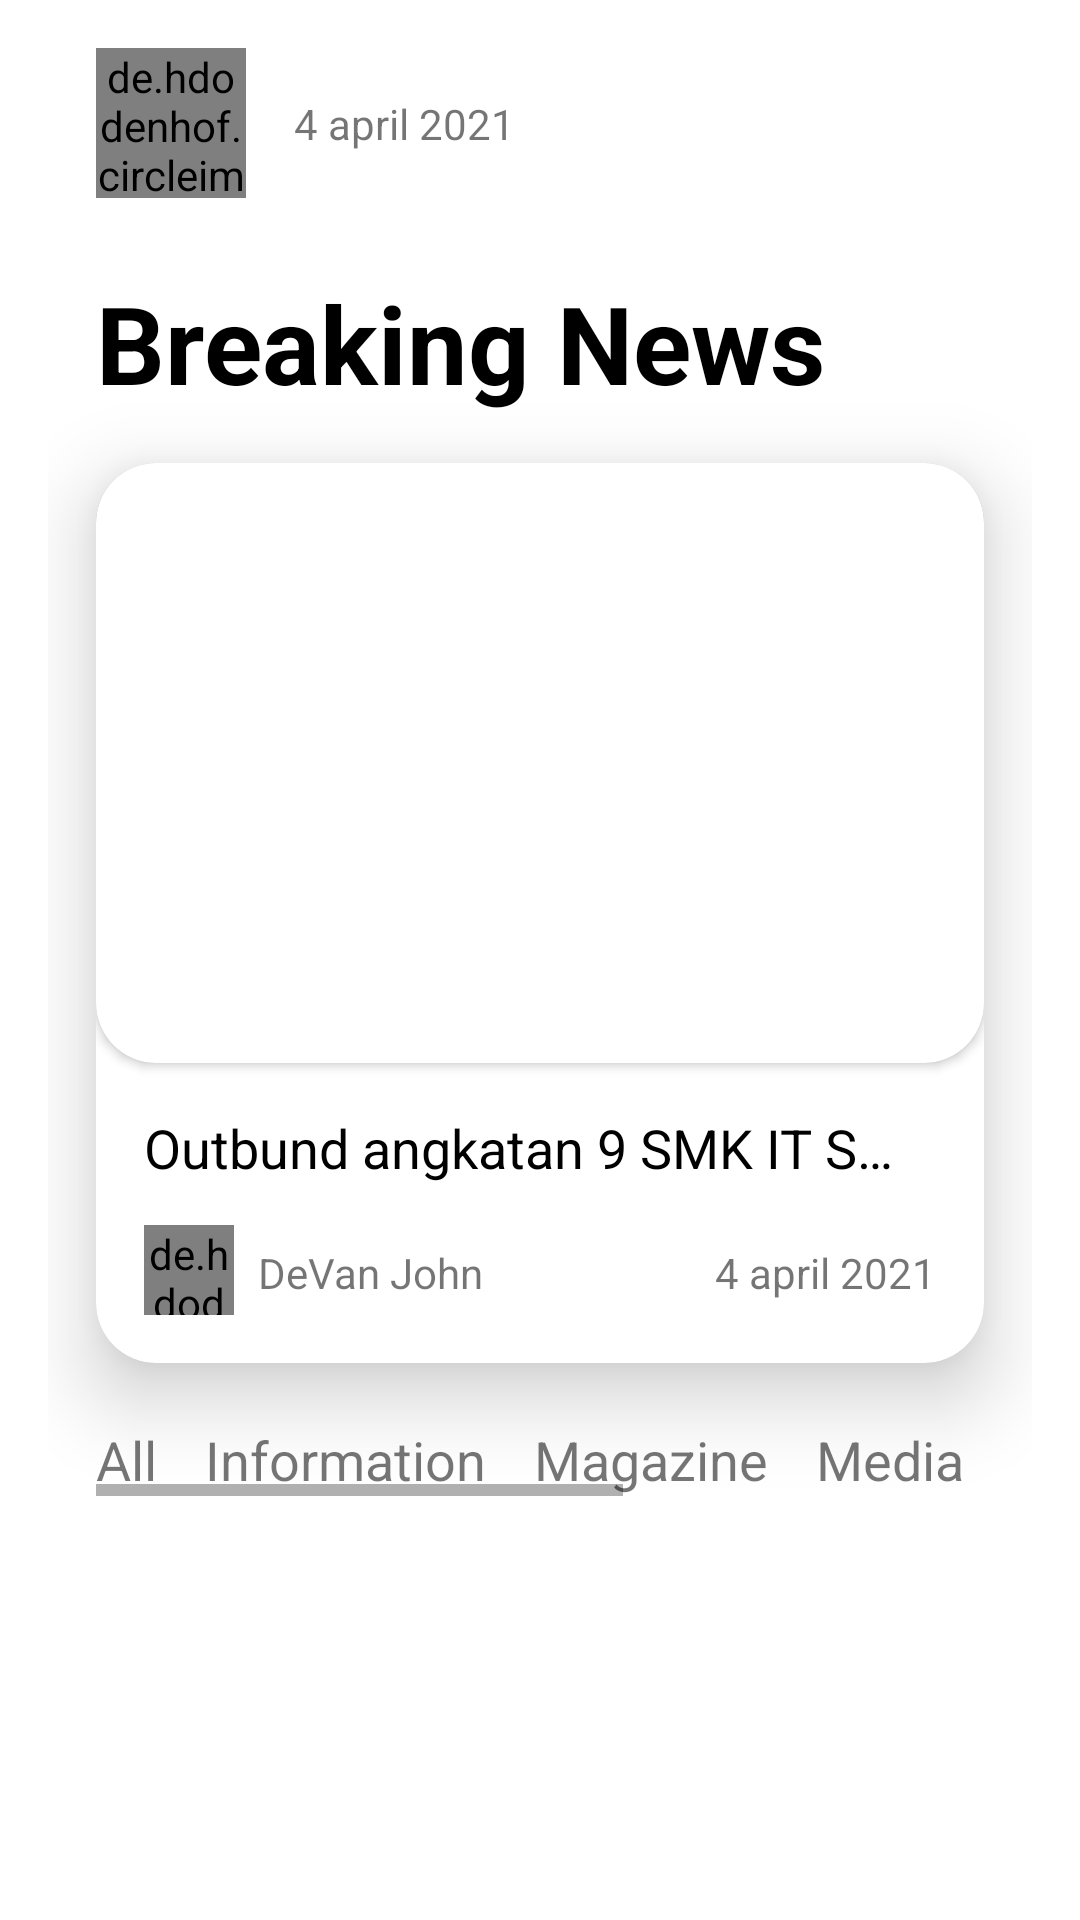

Write the Android layout XML for this screen, with the resource values it uses.
<!-- AndroidManifest.xml: application theme Theme.NewsApp -->
<!-- res/layout/activity_main.xml -->
<?xml version="1.0" encoding="utf-8"?>
<androidx.core.widget.NestedScrollView xmlns:android="http://schemas.android.com/apk/res/android"
    xmlns:app="http://schemas.android.com/apk/res-auto"
    xmlns:tools="http://schemas.android.com/tools"
    android:layout_width="match_parent"
    android:layout_height="match_parent"
    tools:context=".MainActivity"
    >

    <androidx.constraintlayout.widget.ConstraintLayout
        android:layout_width="match_parent"
        android:layout_height="match_parent"
        android:layout_marginStart="16dp"
        android:layout_marginEnd="16dp">

    <de.hdodenhof.circleimageview.CircleImageView
        android:id="@+id/iv_profile_main"
        android:layout_width="50dp"
        android:layout_height="50dp"
        android:layout_marginStart="16dp"
        android:layout_marginTop="16dp"
        android:src="@drawable/ava"
        app:layout_constraintStart_toStartOf="parent"
        app:layout_constraintTop_toTopOf="parent" />

    <TextView
        android:id="@+id/tv_date_main"
        android:layout_width="wrap_content"
        android:layout_height="wrap_content"
        android:layout_marginStart="16dp"
        android:text="@string/txt_date"
        app:layout_constraintBottom_toBottomOf="@+id/iv_profile_main"
        app:layout_constraintStart_toEndOf="@+id/iv_profile_main"
        app:layout_constraintTop_toTopOf="@+id/iv_profile_main" />

    <ImageView
        android:id="@+id/iv_profile_setting"
        android:layout_width="wrap_content"
        android:layout_height="wrap_content"
        android:layout_marginEnd="16dp"
        android:contentDescription="@string/txt_todo"
        app:layout_constraintBottom_toBottomOf="@+id/iv_profile_main"
        app:layout_constraintEnd_toEndOf="parent"
        app:layout_constraintHorizontal_bias="0.95"
        app:layout_constraintStart_toEndOf="@+id/iv_profile_main"
        app:layout_constraintTop_toTopOf="@+id/iv_profile_main"
        app:layout_constraintVertical_bias="0.384"
        app:srcCompat="@drawable/ic_baseline_person_outline" />

    <TextView
        android:id="@+id/tv_breaking"
        android:layout_width="wrap_content"
        android:layout_height="wrap_content"
        android:layout_marginStart="16dp"
        android:layout_marginTop="24dp"
        android:text="@string/txt_breaking_news"
        android:textColor="@color/black"
        android:textSize="36sp"
        android:textStyle="bold"
        app:layout_constraintEnd_toEndOf="parent"
        app:layout_constraintHorizontal_bias="0.0"
        app:layout_constraintStart_toStartOf="parent"
        app:layout_constraintTop_toBottomOf="@+id/iv_profile_main" />

    <androidx.cardview.widget.CardView
        android:id="@+id/cdv_breakingNews"
        android:layout_width="match_parent"
        android:layout_height="300dp"
        android:layout_marginStart="16dp"
        android:layout_marginTop="16dp"
        android:layout_marginEnd="16dp"
        app:cardCornerRadius="20dp"
        app:cardElevation="16dp"
        app:layout_constraintEnd_toEndOf="parent"
        app:layout_constraintStart_toStartOf="parent"
        app:layout_constraintTop_toBottomOf="@+id/tv_breaking">

        <RelativeLayout
            android:layout_width="match_parent"
            android:layout_height="match_parent">

            <androidx.cardview.widget.CardView
                android:id="@+id/cdv_breakingItem"
                android:layout_width="match_parent"
                android:layout_height="200dp"
                app:cardCornerRadius="20dp">

                <ImageView
                    android:id="@+id/iv_breaking_item"
                    android:layout_width="match_parent"
                    android:layout_height="match_parent"
                    android:contentDescription="@string/txt_todo"
                    android:scaleType="centerCrop"
                    app:srcCompat="@drawable/main_banner" />
            </androidx.cardview.widget.CardView>

            <TextView
                android:id="@+id/tv_title_breaking_item"
                android:layout_width="match_parent"
                android:layout_height="wrap_content"
                android:layout_below="@id/cdv_breakingItem"
                android:layout_marginStart="16dp"
                android:layout_marginTop="16dp"
                android:layout_marginEnd="16dp"
                android:ellipsize="end"
                android:maxLines="1"
                android:text="@string/txt_judul"
                android:textColor="@color/black"
                android:textSize="18sp" />

            <de.hdodenhof.circleimageview.CircleImageView
                android:id="@+id/iv_author"
                android:layout_width="@dimen/_30dp"
                android:layout_height="@dimen/_30dp"
                android:src="@drawable/foto_dummy_pro"
                android:layout_alignParentBottom="true"
                android:layout_marginBottom="16dp"
                android:layout_marginStart="16dp"/>

            <TextView
                android:id="@+id/tv_author_breakingItem"
                android:layout_width="wrap_content"
                android:layout_height="wrap_content"
                android:text="@string/txt_devan_john"
                android:layout_marginStart="8dp"
                android:layout_marginTop="20dp"
                android:layout_below="@id/tv_title_breaking_item"
                android:layout_toEndOf="@id/iv_author"/>

            <TextView
                android:id="@+id/tv_date_rilis_breakingItem"
                android:layout_width="wrap_content"
                android:layout_height="wrap_content"
                android:text="@string/txt_date"
                android:layout_below="@id/tv_title_breaking_item"
                android:layout_toEndOf="@id/tv_author_breakingItem"
                android:layout_alignParentEnd="true"
                android:gravity="end"
               android:layout_marginTop="20dp"
                android:layout_marginEnd="16dp"/>
        </RelativeLayout>
    </androidx.cardview.widget.CardView>

    <HorizontalScrollView
        android:id="@+id/hs_main"
        android:layout_width="match_parent"
        android:layout_height="wrap_content"
        android:layout_marginStart="16dp"
        android:layout_marginTop="20dp"
        android:layout_marginEnd="16dp"
        app:layout_constraintEnd_toEndOf="parent"
        app:layout_constraintStart_toStartOf="parent"
        app:layout_constraintTop_toBottomOf="@id/cdv_breakingNews">

        <LinearLayout
            android:layout_width="wrap_content"
            android:layout_height="match_parent"
            android:orientation="horizontal">

            <TextView
                android:id="@+id/tv_all"
                android:layout_width="match_parent"
                android:layout_height="wrap_content"
                android:text="@string/txt_all"
                android:textSize="18sp" />

            <TextView
                android:id="@+id/tv_info"
                android:layout_width="match_parent"
                android:layout_height="wrap_content"
                android:layout_marginStart="16dp"
                android:text="@string/txt_information"
                android:textSize="18sp" />

            <TextView
                android:id="@+id/tv_magazine"
                android:layout_width="match_parent"
                android:layout_height="wrap_content"
                android:layout_marginStart="16dp"
                android:text="@string/txt_magazine"
                android:textSize="18sp" />

            <TextView
                android:id="@+id/tv_media"
                android:layout_width="match_parent"
                android:layout_height="wrap_content"
                android:layout_marginStart="16dp"
                android:text="@string/txt_media"
                android:textSize="18sp" />
            <TextView
                android:id="@+id/tv_bisnis"
                android:layout_width="match_parent"
                android:layout_height="wrap_content"
                android:layout_marginStart="16dp"
                android:text="@string/txt_business"
                android:textSize="18sp" />
            <TextView
                android:id="@+id/tv_internasional"
                android:layout_width="match_parent"
                android:layout_height="wrap_content"
                android:layout_marginStart="16dp"
                android:text="@string/txt_internasional"
                android:textSize="18sp" />
        </LinearLayout>

    </HorizontalScrollView>

        <androidx.recyclerview.widget.RecyclerView
            android:id="@+id/rv_main"
            android:layout_width="match_parent"
            android:layout_height="match_parent"
            android:layout_marginStart="16dp"
            android:layout_marginTop="16dp"
            android:layout_marginEnd="16dp"
            app:layout_constraintBottom_toBottomOf="parent"
            app:layout_constraintEnd_toEndOf="parent"
            app:layout_constraintStart_toStartOf="parent"
            app:layout_constraintTop_toBottomOf="@+id/hs_main"
            tools:listitem="@layout/item_news"/>
    </androidx.constraintlayout.widget.ConstraintLayout>

</androidx.core.widget.NestedScrollView>
<!-- res/layout/item_news.xml (included above) -->
<?xml version="1.0" encoding="utf-8"?>
<androidx.constraintlayout.widget.ConstraintLayout
    xmlns:android="http://schemas.android.com/apk/res/android"
    xmlns:app="http://schemas.android.com/apk/res-auto"
    xmlns:tools="http://schemas.android.com/tools"
    android:layout_width="match_parent"
    android:layout_height="wrap_content"
    android:layout_marginBottom="16dp"
    >

    <androidx.cardview.widget.CardView
        android:id="@+id/cdv_item_news"
        android:layout_width="150dp"
        android:layout_height="135dp"
        app:cardCornerRadius="20dp"
        app:cardElevation="10dp"
        app:layout_constraintStart_toStartOf="parent"
        app:layout_constraintTop_toTopOf="parent">

        <ImageView
            android:id="@+id/iv_item_news"
            android:layout_width="wrap_content"
            android:layout_height="wrap_content"
            android:scaleType="centerCrop"
            app:srcCompat="@drawable/main_banner"
            android:contentDescription="@string/txt_todo" />
    </androidx.cardview.widget.CardView>

    <TextView
        android:id="@+id/tv_title_item_news"
        android:layout_width="0dp"
        android:layout_height="50dp"
        android:layout_marginStart="8dp"
        android:layout_marginTop="16dp"
        android:layout_marginEnd="16dp"
        android:ellipsize="end"
        android:maxLines="2"
        android:text="@string/txt_judul"
        android:textSize="18sp"
        app:layout_constraintBottom_toBottomOf="@+id/cdv_item_news"
        app:layout_constraintEnd_toEndOf="parent"
        app:layout_constraintStart_toEndOf="@+id/cdv_item_news"
        app:layout_constraintTop_toTopOf="@+id/cdv_item_news"
        app:layout_constraintVertical_bias="0.0"
        android:textStyle="bold"
        />

    <ImageView
        android:id="@+id/imageView2"
        android:layout_width="16dp"
        android:layout_height="16dp"
        android:layout_marginStart="8dp"
        app:layout_constraintBottom_toBottomOf="@+id/cdv_item_news"
        app:layout_constraintStart_toEndOf="@id/cdv_item_news"
        app:layout_constraintTop_toBottomOf="@id/tv_title_item_news"
        app:layout_constraintVertical_bias="1.0"
        app:srcCompat="@drawable/ic_baseline_person_outline" />

    <TextView
        android:id="@+id/tv_author_item_news"
        android:layout_width="wrap_content"
        android:layout_height="wrap_content"
        android:layout_marginStart="4dp"
        android:text="author"
        app:layout_constraintBottom_toBottomOf="@+id/imageView2"
        app:layout_constraintStart_toEndOf="@+id/imageView2"
        app:layout_constraintTop_toTopOf="@+id/imageView2"
        android:textSize="10sp"/>

    <ImageView
        android:id="@+id/imageView3"
        android:layout_width="16dp"
        android:layout_height="16dp"
        android:layout_marginStart="@dimen/_8dp"
        app:layout_constraintBottom_toBottomOf="@+id/tv_author_item_news"
        app:layout_constraintStart_toEndOf="@+id/tv_author_item_news"
        app:layout_constraintTop_toTopOf="@+id/tv_author_item_news"
        app:srcCompat="@drawable/ic_baseline_access_time" />

    <TextView
        android:id="@+id/tv_time_item_news"
        android:layout_width="wrap_content"
        android:layout_height="wrap_content"
        android:layout_marginStart="4dp"
        android:layout_marginEnd="16dp"
        android:text="1 min read"
        android:textSize="10sp"
        app:layout_constraintBottom_toBottomOf="@+id/imageView3"
        app:layout_constraintEnd_toEndOf="parent"
        app:layout_constraintHorizontal_bias="0.0"
        app:layout_constraintStart_toEndOf="@+id/imageView3"
        app:layout_constraintTop_toTopOf="@+id/imageView3" />

    <ImageView
        android:id="@+id/imageView4"
        android:layout_width="wrap_content"
        android:layout_height="wrap_content"
        app:layout_constraintBottom_toBottomOf="@+id/cdv_item_news"
        app:layout_constraintEnd_toEndOf="parent"
        app:layout_constraintHorizontal_bias="0.932"
        app:layout_constraintStart_toEndOf="@+id/cdv_item_news"
        app:layout_constraintTop_toBottomOf="@+id/tv_title_item_news"
        app:layout_constraintVertical_bias="0.0"
        app:srcCompat="@drawable/ic_baseline_bookmark" />
</androidx.constraintlayout.widget.ConstraintLayout>
<!-- resources referenced by this layout -->
<resources>
  <dimen name="_30dp">30dp</dimen>
  <!-- drawable foto_dummy_pro: jpg bitmap (drawable, 25632 bytes) -->
  <string name="txt_all">All</string>
  <string name="txt_breaking_news">Breaking News</string>
  <string name="txt_business">Business</string>
  <string name="txt_date">4 april 2021</string>
  <string name="txt_devan_john">DeVan John</string>
  <string name="txt_information">Information</string>
  <string name="txt_internasional">Internasional</string>
  <string name="txt_judul">Outbund angkatan 9 SMK IT SMart Informatika Surakarta</string>
  <string name="txt_magazine">Magazine</string>
  <string name="txt_media">Media</string>
  <string name="txt_todo">TODO</string>
  <style name="Theme.NewsApp" parent="Theme.MaterialComponents.DayNight.NoActionBar">
          
          <item name="colorPrimary">@color/purple_500</item>
          <item name="colorPrimaryVariant">@color/purple_700</item>
          <item name="colorOnPrimary">@color/white</item>
          
          <item name="colorSecondary">@color/teal_200</item>
          <item name="colorSecondaryVariant">@color/teal_700</item>
          <item name="colorOnSecondary">@color/black</item>
          
          <item name="android:statusBarColor" tools:targetApi="l">?attr/colorPrimaryVariant</item>
          
      </style>
  <!-- not gathered from this repository: default colours our renderer supplied (Android Studio template values) -->
  <color name="purple_500">#FF6200EE</color>
  <color name="purple_700">#FF3700B3</color>
  <color name="teal_200">#FF03DAC5</color>
  <color name="teal_700">#FF018786</color>
  <color name="black">#FF000000</color>
  <color name="white">#FFFFFFFF</color>
</resources>
